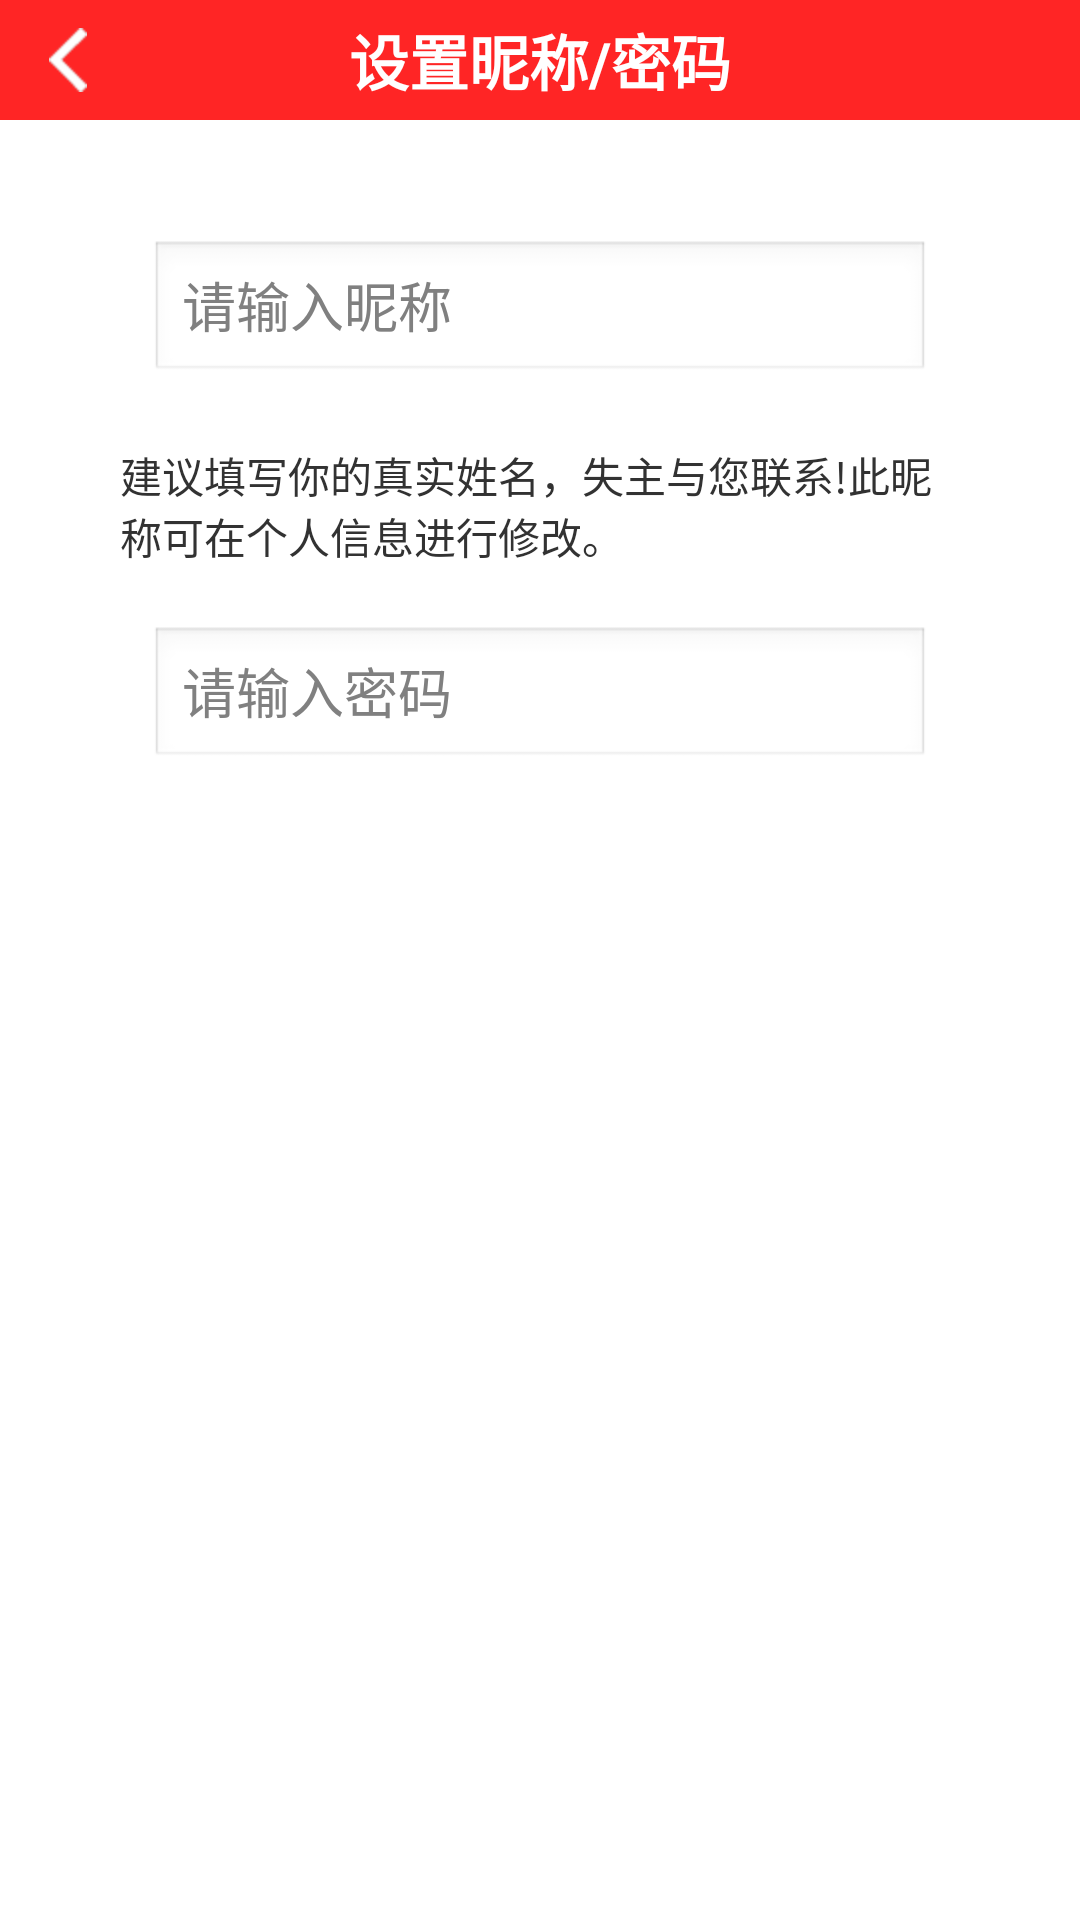

Write the Android layout XML for this screen, with the resource values it uses.
<!-- AndroidManifest.xml: application theme android:Theme.Light.NoTitleBar -->
<!-- res/layout/activity_regist_name_password.xml -->
<LinearLayout xmlns:android="http://schemas.android.com/apk/res/android"
    xmlns:tools="http://schemas.android.com/tools"
    android:layout_width="match_parent"
    android:layout_height="match_parent"
    android:orientation="vertical" >

    <LinearLayout
        android:layout_width="match_parent"
        android:layout_height="40dp"
        android:background="#ff2525"
        android:orientation="horizontal" >

        <LinearLayout
            android:layout_width="0dp"
            android:layout_height="match_parent"
            android:layout_gravity="center_vertical"
            android:layout_marginLeft="5dp"
            android:layout_weight="1"
            android:orientation="horizontal" >

            <ImageView
                android:id="@+id/iv_regist_name_title_back"
                android:layout_width="match_parent"
                android:layout_height="match_parent"
                android:gravity="center"
                android:scaleType="centerInside"
                android:src="@drawable/return_icon" />
        </LinearLayout>

        <LinearLayout
            android:layout_width="0dp"
            android:layout_height="wrap_content"
            android:layout_gravity="center"
            android:layout_weight="8"
            android:orientation="horizontal" >

            <TextView
                android:layout_width="0dp"
                android:layout_height="match_parent"
                android:layout_weight="8"
                android:gravity="center"
                android:text="@string/regist_name_title"
                android:textColor="@android:color/white"
                android:textSize="20sp"
                android:textStyle="bold" >
            </TextView>
        </LinearLayout>

        <LinearLayout
            android:layout_width="0dp"
            android:layout_height="wrap_content"
            android:layout_gravity="center_vertical"
            android:layout_marginRight="5dp"
            android:layout_weight="1"
            android:orientation="horizontal"
            android:visibility="invisible" >

            <ImageView
                android:layout_width="wrap_content"
                android:layout_height="match_parent"
                android:gravity="center"
                android:scaleType="centerInside"
                android:src="@drawable/return_icon" />
        </LinearLayout>
    </LinearLayout>

    <LinearLayout
        android:layout_width="match_parent"
        android:layout_height="wrap_content"
        android:layout_gravity="center_vertical"
        android:orientation="vertical" >

        <LinearLayout
            android:layout_width="match_parent"
            android:layout_height="wrap_content"
            android:layout_gravity="center_horizontal"
            android:layout_marginTop="40dp"
            android:orientation="horizontal" >

            <EditText
                android:id="@+id/et_regist_set_name"
                android:layout_width="match_parent"
                android:layout_height="wrap_content"
                android:layout_marginLeft="50dp"
                android:layout_marginRight="50dp"
                android:hint="@string/regist_set_name" />
        </LinearLayout>

        <LinearLayout
            android:layout_width="wrap_content"
            android:layout_height="wrap_content"
            android:layout_gravity="center_horizontal"
            android:layout_marginTop="20dp"
            android:orientation="horizontal" >

            <TextView
                android:layout_width="match_parent"
                android:layout_height="wrap_content"
                android:layout_marginLeft="40dp"
                android:layout_marginRight="40dp"
                android:text="@string/regist_set_name_info" />
        </LinearLayout>

        <LinearLayout
            android:layout_width="match_parent"
            android:layout_height="wrap_content"
            android:layout_gravity="center_horizontal"
            android:layout_marginTop="20dp"
            android:orientation="horizontal" >

            <EditText
                android:id="@+id/et_set_password"
                android:layout_width="match_parent"
                android:layout_height="wrap_content"
                android:layout_marginLeft="50dp"
                android:layout_marginRight="50dp"
                android:hint="@string/regist_set_password"
                android:inputType="textPassword" />
        </LinearLayout>

        <LinearLayout
            android:layout_width="match_parent"
            android:layout_height="wrap_content"
            android:layout_gravity="center_horizontal"
            android:orientation="horizontal" >

            <Button
                android:id="@+id/btn_regist_set_password_submit"
                android:layout_width="match_parent"
                android:layout_height="wrap_content"
                android:layout_marginLeft="50dp"
                android:layout_marginRight="50dp"
                android:layout_marginTop="40dp"
                android:background="@drawable/btn_shape_red_big_bg"
                android:text="@string/regist_set_submit"
                android:textColor="#fff"
                android:textSize="24sp" />
        </LinearLayout>
    </LinearLayout>

    <LinearLayout
        android:layout_width="wrap_content"
        android:layout_height="wrap_content"
        android:layout_gravity="center_horizontal"
        android:layout_marginTop="50dp"
        android:orientation="horizontal" >
    </LinearLayout>

</LinearLayout>
<!-- resources referenced by this layout -->
<resources>
  <!-- drawable btn_shape_red_big_bg (drawable) -->
  <?xml version="1.0" encoding="utf-8"?>
  
  <selector xmlns:android="http://schemas.android.com/apk/res/android">
  
      <item android:drawable="@drawable/btn_shape_focused" android:state_pressed="true"></item>
      <item android:drawable="@drawable/btn_shape_focused" android:state_focused="true"></item>
      <item android:drawable="@drawable/btn_shape_normal"></item>
  
  </selector>
  <!-- drawable return_icon: png bitmap (drawable-hdpi, 20820 bytes) -->
  <string name="regist_name_title">设置昵称/密码</string>
  <string name="regist_set_name">请输入昵称</string>
  <string name="regist_set_name_info">建议填写你的真实姓名，失主与您联系!此昵称可在个人信息进行修改。</string>
  <string name="regist_set_password">请输入密码</string>
  <string name="regist_set_submit">提交</string>
  <!-- drawable btn_shape_focused (drawable) -->
  <?xml version="1.0" encoding="UTF-8"?>
  
  <shape xmlns:android="http://schemas.android.com/apk/res/android"
      android:shape="rectangle" >
  
      
      <solid android:color="#fd8a8a" />
      
      
      <corners android:radius="5dip" />
  
      
      <padding
          android:bottom="10dp"
          android:left="10dp"
          android:right="10dp"
          android:top="10dp" />
  
  </shape>
</resources>
